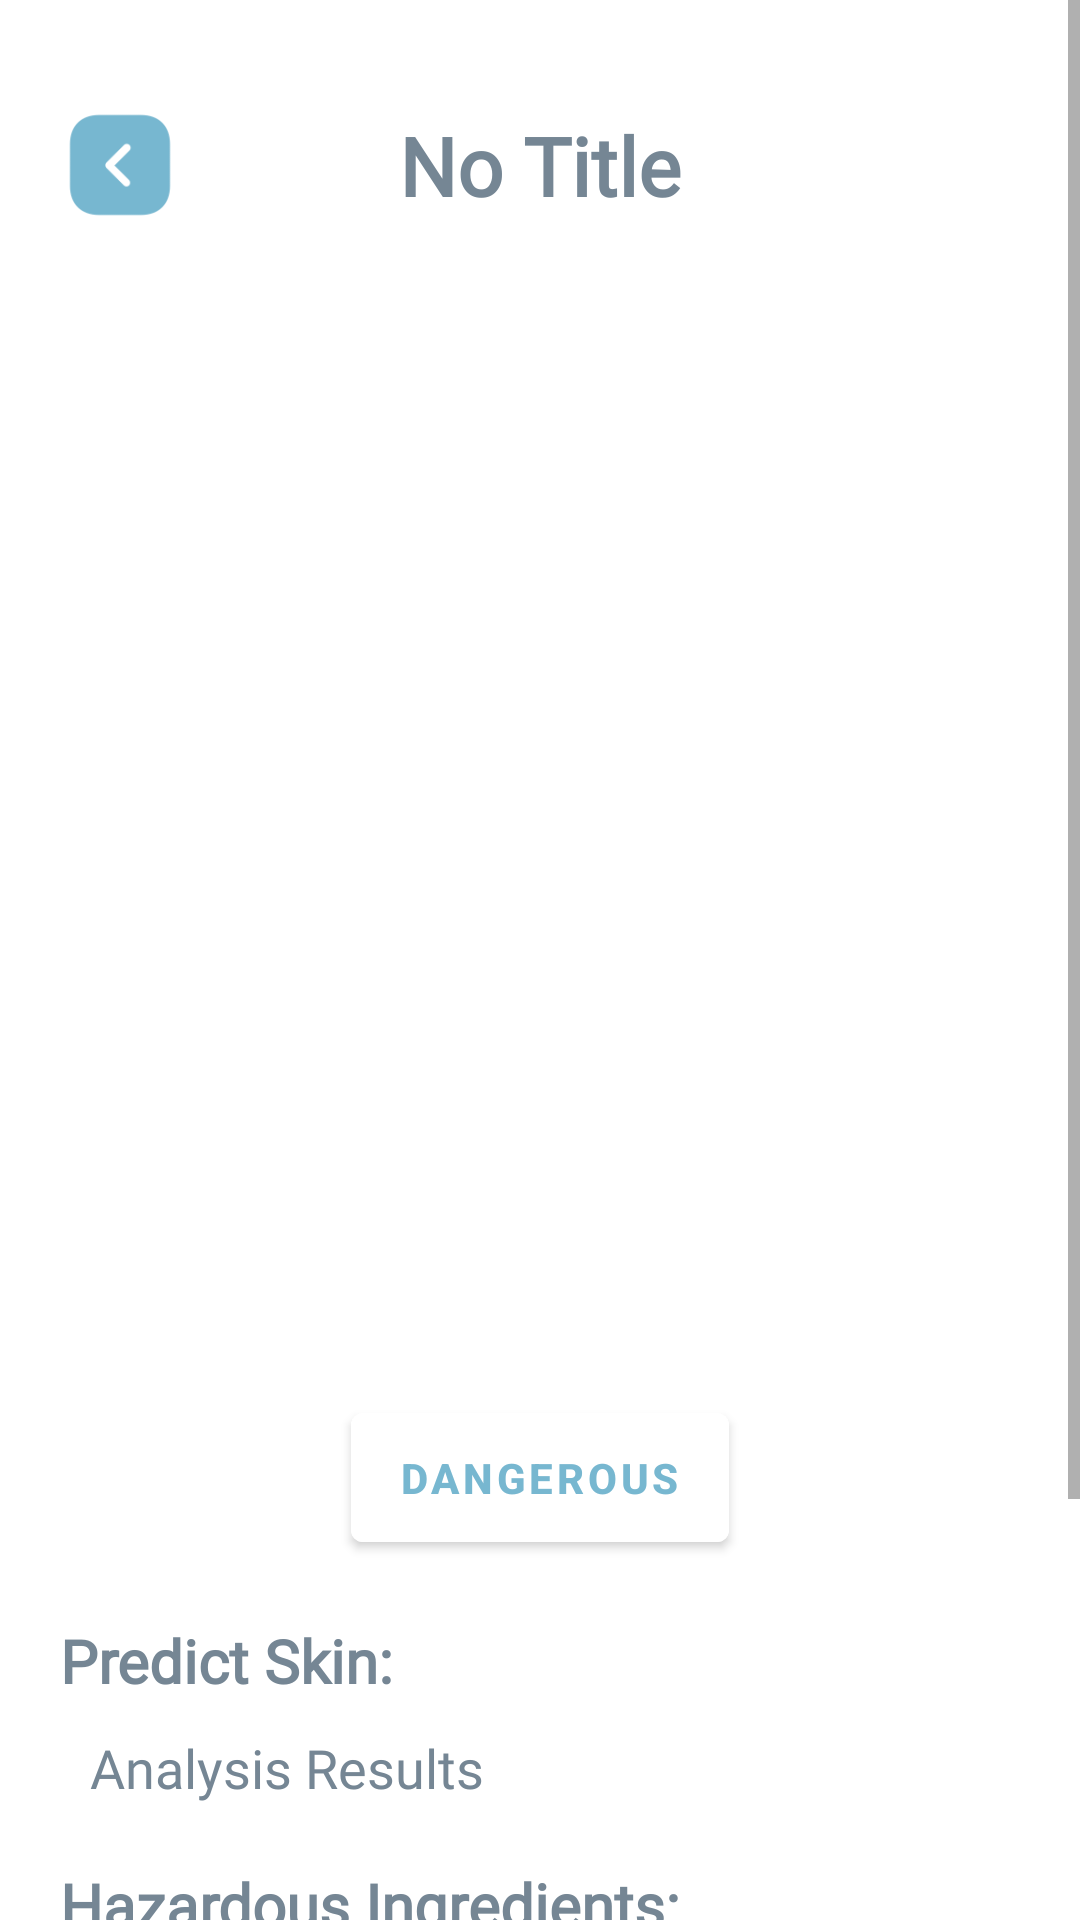

This screen was rendered from an Android layout file. Write that file and the resources it references.
<!-- AndroidManifest.xml: application theme Base.Theme.Scancare -->
<!-- res/layout/activity_result.xml -->
<?xml version="1.0" encoding="utf-8"?>
<ScrollView xmlns:android="http://schemas.android.com/apk/res/android"
    xmlns:app="http://schemas.android.com/apk/res-auto"
    xmlns:tools="http://schemas.android.com/tools"
    android:id="@+id/main"
    android:layout_width="match_parent"
    android:layout_height="match_parent"
    tools:context=".ui.result.ResultActivity">

    <androidx.constraintlayout.widget.ConstraintLayout
        android:layout_width="match_parent"
        android:layout_height="wrap_content"
        android:paddingBottom="?attr/actionBarSize">

        <ImageView
            android:id="@+id/iv_back_button"
            android:layout_width="40dp"
            android:layout_height="40dp"
            android:layout_marginTop="35dp"
            android:layout_marginStart="20dp"
            android:src="@drawable/ic_back_btn"
            android:contentDescription="@string/back_button"
            android:clickable="true"
            android:focusable="true"
            app:layout_constraintTop_toTopOf="parent"
            app:layout_constraintStart_toStartOf="parent"/>

        <TextView
            android:id="@+id/tv_title_scan"
            android:layout_width="wrap_content"
            android:layout_height="wrap_content"
            android:text="@string/no_title"
            android:textSize="27sp"
            android:textStyle="bold"
            android:textColor="@color/darkGrey"
            android:layout_marginTop="37dp"
            android:fontFamily="@font/lexend"
            app:layout_constraintStart_toEndOf="@id/iv_back_button"
            app:layout_constraintStart_toStartOf="parent"
            app:layout_constraintTop_toTopOf="parent"
            app:layout_constraintEnd_toEndOf="parent"/>

        <EditText
            android:id="@+id/edt_title_scan"
            android:layout_width="wrap_content"
            android:layout_height="wrap_content"
            android:layout_marginTop="36dp"
            android:autofillHints="name"
            android:fontFamily="@font/lexend"
            android:gravity="center_horizontal"
            android:inputType="text"
            android:textColor="@color/darkGrey"
            android:textSize="27sp"
            android:textStyle="bold"
            android:visibility="invisible"
            app:layout_constraintBottom_toBottomOf="@+id/iv_back_button"
            app:layout_constraintEnd_toEndOf="@+id/tv_title_scan"
            app:layout_constraintStart_toStartOf="@+id/tv_title_scan"
            app:layout_constraintTop_toTopOf="parent"
            tools:ignore="LabelFor" />

        <ProgressBar
            android:id="@+id/progressBar"
            android:layout_width="wrap_content"
            android:layout_height="wrap_content"
            android:indeterminate="true"
            android:visibility="gone"
            app:layout_constraintEnd_toEndOf="parent"
            app:layout_constraintStart_toStartOf="parent"
            app:layout_constraintTop_toTopOf="parent"
            app:layout_constraintBottom_toBottomOf="parent"/>

        <ImageView
            android:id="@+id/previewImageView"
            android:layout_width="360dp"
            android:layout_height="360dp"
            android:layout_marginStart="8dp"
            android:layout_marginTop="30dp"
            android:layout_marginEnd="8dp"
            android:contentDescription="@string/image_ingredients"
            app:layout_constraintEnd_toEndOf="parent"
            app:layout_constraintStart_toStartOf="parent"
            app:layout_constraintTop_toBottomOf="@+id/iv_back_button"
            app:srcCompat="@drawable/ic_place_holder" />

        <Button
            android:id="@+id/status_bahan"
            android:layout_width="wrap_content"
            android:layout_height="55dp"
            android:backgroundTint="?attr/colorOnSecondary"
            android:text="@string/berbahaya"
            android:textColor="@color/default_scancare"
            android:textStyle="bold"
            android:textAlignment="viewStart"
            android:layout_marginStart="15dp"
            android:layout_marginEnd="15dp"
            android:visibility="visible"
            app:layout_constraintStart_toStartOf="parent"
            app:layout_constraintEnd_toEndOf="parent"
            app:layout_constraintTop_toBottomOf="@id/previewImageView"/>

        <TextView
            android:id="@+id/tv_predicted_skin_types"
            android:layout_width="wrap_content"
            android:layout_height="wrap_content"
            android:text="@string/predict_skin"
            android:textStyle="bold"
            android:textSize="20sp"
            android:textColor="?attr/colorSecondary"
            android:fontFamily="@font/lexend"
            android:layout_marginStart="20dp"
            android:layout_marginTop="20dp"
            app:layout_constraintStart_toStartOf="parent"
            app:layout_constraintTop_toBottomOf="@id/status_bahan"/>

        <TextView
            android:id="@+id/list_predicted_skin_types"
            android:layout_width="match_parent"
            android:layout_height="wrap_content"
            android:text="@string/hasil_analisis"
            android:textSize="18sp"
            android:fontFamily="@font/lexend"
            android:textColor="?attr/colorSecondary"
            android:layout_marginStart="30dp"
            android:layout_marginEnd="15dp"
            android:layout_marginTop="10dp"
            app:layout_constraintTop_toBottomOf="@+id/tv_predicted_skin_types"
            app:layout_constraintStart_toStartOf="parent"
            app:layout_constraintEnd_toEndOf="parent"/>

        <TextView
            android:id="@+id/tv_hasil_analisis"
            android:layout_width="wrap_content"
            android:layout_height="wrap_content"
            android:text="@string/bahan_berbahaya"
            android:textStyle="bold"
            android:textSize="20sp"
            android:textColor="?attr/colorSecondary"
            android:fontFamily="@font/lexend"
            android:layout_marginStart="20dp"
            android:layout_marginTop="20dp"
            app:layout_constraintTop_toBottomOf="@+id/list_predicted_skin_types"
            app:layout_constraintStart_toStartOf="parent"/>

        <TextView
            android:id="@+id/listBahan"
            android:layout_width="match_parent"
            android:layout_height="wrap_content"
            android:text="@string/list_bahan"
            android:textSize="18sp"
            android:fontFamily="@font/lexend"
            android:textColor="?attr/colorSecondary"
            android:layout_marginStart="30dp"
            android:layout_marginTop="10dp"
            android:layout_marginEnd="15dp"
            app:layout_constraintTop_toBottomOf="@id/tv_hasil_analisis"
            app:layout_constraintStart_toStartOf="parent"
            app:layout_constraintEnd_toEndOf="parent"/>

        <TextView
            android:id="@+id/tv_analisis"
            android:layout_width="wrap_content"
            android:layout_height="wrap_content"
            android:text="@string/teksAnalisis"
            android:textStyle="bold"
            android:textSize="20sp"
            android:fontFamily="@font/lexend"
            android:textColor="?attr/colorSecondary"
            android:layout_marginStart="20dp"
            android:layout_marginTop="20dp"
            app:layout_constraintStart_toStartOf="parent"
            app:layout_constraintTop_toBottomOf="@id/listBahan"/>

        <TextView
            android:id="@+id/hasil_analisis"
            android:layout_width="match_parent"
            android:layout_height="wrap_content"
            android:text="@string/hasil_analisis"
            android:textSize="18sp"
            android:textColor="?attr/colorSecondary"
            android:fontFamily="@font/lexend"
            android:layout_marginStart="30dp"
            android:layout_marginEnd="15dp"
            android:layout_marginTop="10dp"
            app:layout_constraintTop_toBottomOf="@+id/tv_analisis"
            app:layout_constraintStart_toStartOf="parent"
            app:layout_constraintEnd_toEndOf="parent"/>



    </androidx.constraintlayout.widget.ConstraintLayout>

</ScrollView>
<!-- resources referenced by this layout -->
<resources>
  <color name="darkGrey">#758694</color>
  <color name="default_scancare">#77B7D0</color>
  <!-- drawable ic_back_btn: png bitmap (drawable, 2274 bytes) -->
  <string name="back_button">Back Button</string>
  <string name="bahan_berbahaya">Hazardous Ingredients:</string>
  <string name="berbahaya">DANGEROUS</string>
  <string name="hasil_analisis">Analysis Results</string>
  <string name="image_ingredients">Image Ingredients</string>
  <string name="list_bahan">List Bahan</string>
  <string name="no_title">No Title</string>
  <string name="predict_skin">Predict Skin:</string>
  <string name="teksAnalisis">Analysis:</string>
  <style name="Base.Theme.Scancare" parent="Theme.MaterialComponents.DayNight">
          
          <item name="colorPrimary">@color/default_scancare</item>
          <item name="colorPrimaryVariant">@color/default_scancare</item>
          <item name="colorOnPrimary">@color/black</item>
          
          <item name="colorSecondary">@color/darkGrey</item>
          <item name="colorSecondaryVariant">@color/grey</item>
          <item name="colorOnSecondary">@color/white </item>
          
          <item name="android:statusBarColor">?attr/colorPrimaryVariant</item>
          
          <item name="android:navigationBarColor">?attr/colorPrimaryVariant</item>
          <item name="android:windowIsTranslucent">true</item>
      </style>
  <color name="black">#FF000000</color>
  <color name="grey">#EEEDEB</color>
  <color name="white">#FFFFFFFF</color>
</resources>
